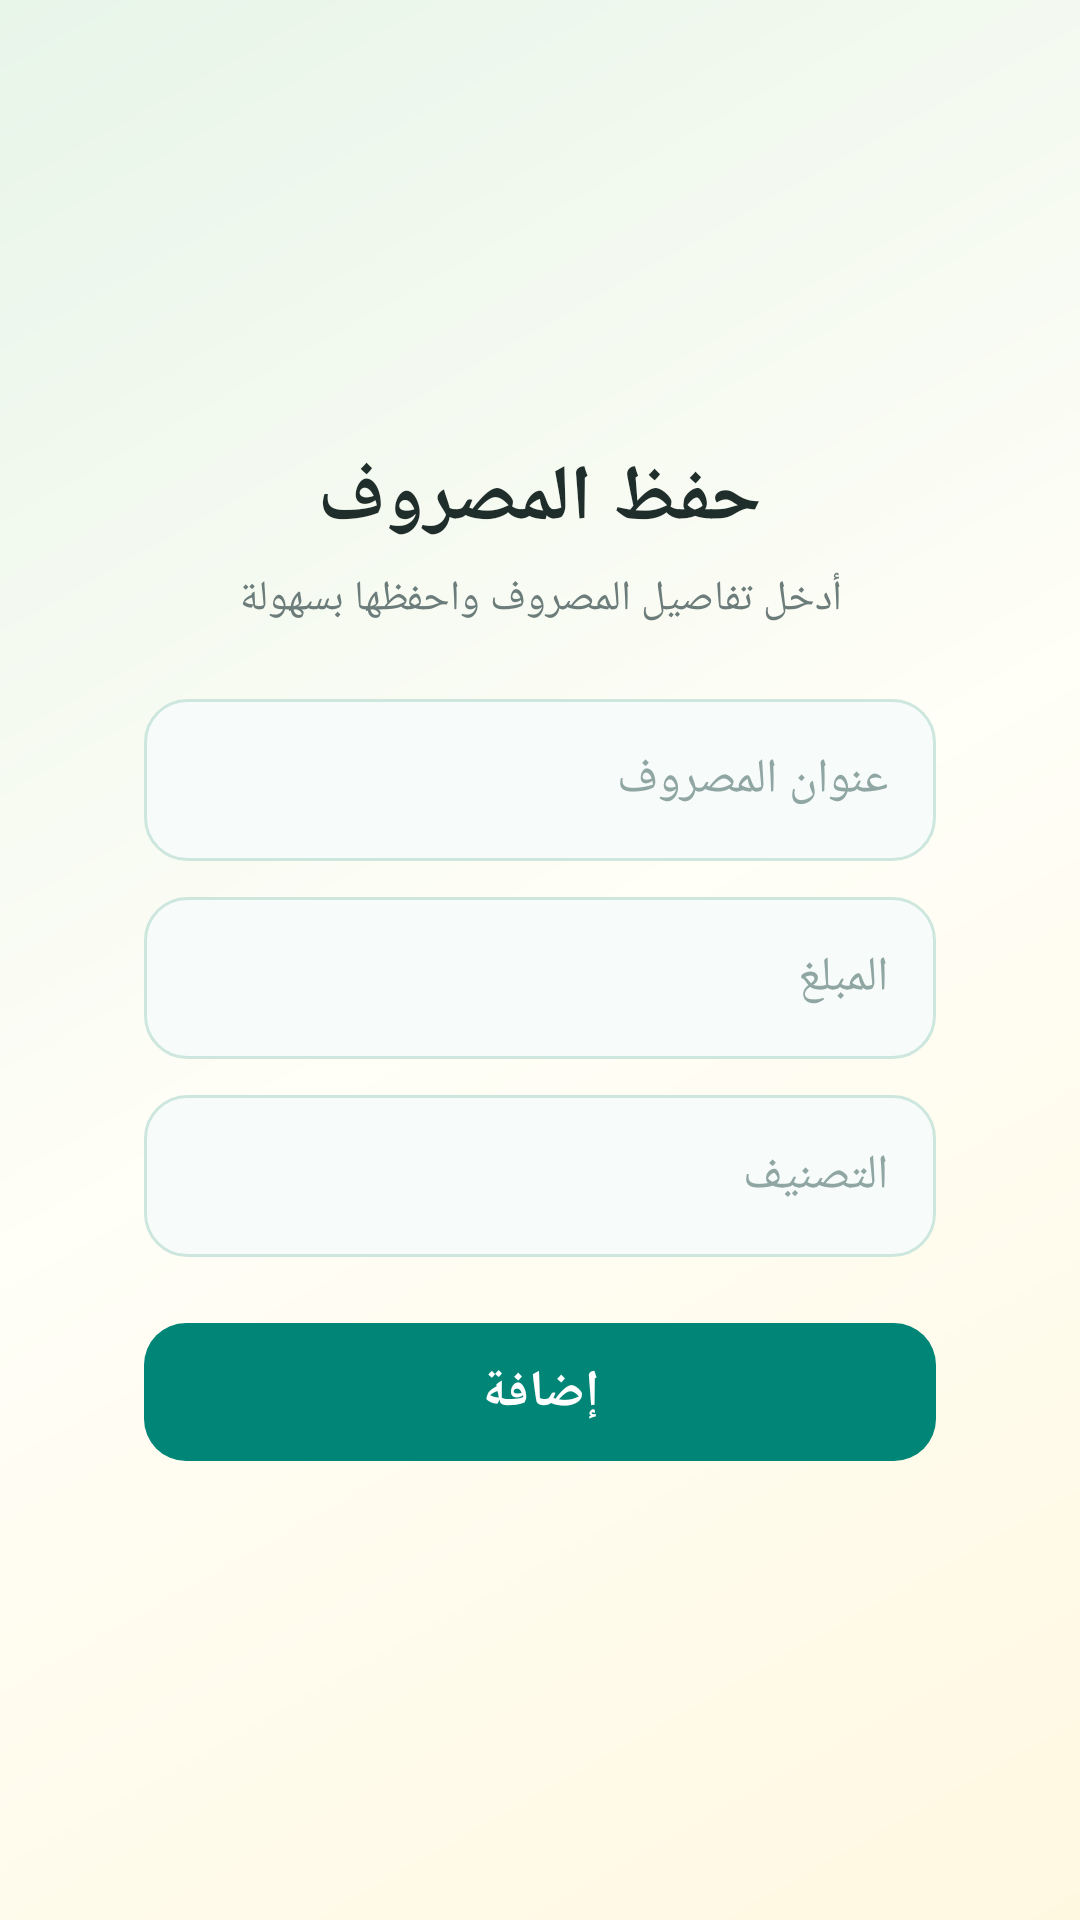

Reconstruct the res/layout file that produces this screen, plus the resources it refers to.
<!-- AndroidManifest.xml: application theme Theme.RoomDatabaseLecture1 -->
<!-- res/layout/activity_new_expense.xml -->
<?xml version="1.0" encoding="utf-8"?>
<LinearLayout xmlns:android="http://schemas.android.com/apk/res/android"
    xmlns:app="http://schemas.android.com/apk/res-auto"
    android:layout_width="match_parent"
    android:layout_height="match_parent"
    android:background="@drawable/bg_gradient"
    android:gravity="center"
    android:layoutDirection="rtl"
    android:textDirection="rtl"
    android:orientation="vertical"
    android:padding="24dp">

    <LinearLayout
        android:layout_width="match_parent"
        android:layout_height="wrap_content"
        android:background="@drawable/bg_card"
        android:elevation="8dp"
        android:orientation="vertical"
        android:padding="24dp">

        <TextView
            android:layout_width="match_parent"
            android:layout_height="wrap_content"
            android:text="@string/expense_saver"
            android:textAlignment="center"
            android:textColor="@color/text_main"
            android:textSize="26sp"
            android:textStyle="bold" />

        <TextView
            android:layout_width="match_parent"
            android:layout_height="wrap_content"
            android:layout_marginTop="6dp"
            android:text="@string/expense_saver_subtitle"
            android:textAlignment="center"
            android:textColor="@color/text_second"
            android:textSize="14sp" />

        <EditText
            android:id="@+id/edit_title"
            android:layout_width="match_parent"
            android:layout_height="54dp"
            android:layout_marginTop="24dp"
            android:background="@drawable/bg_edit_text"
            android:hint="@string/enter_expense_title"
            android:inputType="textCapWords"
            android:paddingStart="16dp"
            android:paddingEnd="16dp"
            android:singleLine="true"
            android:textColor="@color/text_main"
            android:textColorHint="@color/text_hint"
            android:textSize="16sp" />

        <EditText
            android:id="@+id/edit_amount"
            android:layout_width="match_parent"
            android:layout_height="54dp"
            android:layout_marginTop="12dp"
            android:background="@drawable/bg_edit_text"
            android:hint="@string/enter_amount"
            android:inputType="numberDecimal"
            android:paddingStart="16dp"
            android:paddingEnd="16dp"
            android:singleLine="true"
            android:textColor="@color/text_main"
            android:textColorHint="@color/text_hint"
            android:textSize="16sp" />

        <EditText
            android:id="@+id/edit_category"
            android:layout_width="match_parent"
            android:layout_height="54dp"
            android:layout_marginTop="12dp"
            android:background="@drawable/bg_edit_text"
            android:hint="@string/enter_category"
            android:inputType="textCapWords"
            android:paddingStart="16dp"
            android:paddingEnd="16dp"
            android:singleLine="true"
            android:textColor="@color/text_main"
            android:textColorHint="@color/text_hint"
            android:textSize="16sp" />

        <com.google.android.material.button.MaterialButton
            android:id="@+id/button_save"
            android:layout_width="match_parent"
            android:layout_height="54dp"
            android:layout_marginTop="18dp"
            android:text="@string/insert"
            android:textAllCaps="false"
            android:textColor="@color/white"
            android:textSize="17sp"
            android:textStyle="bold"
            app:backgroundTint="@color/fab_green"
            app:cornerRadius="14dp" />

    </LinearLayout>

</LinearLayout>
<!-- resources referenced by this layout -->
<resources>
  <color name="fab_green">#008577</color>
  <color name="text_hint">#8FA6A3</color>
  <color name="text_main">#1F2D2B</color>
  <color name="text_second">#6B7C7A</color>
  <color name="white">#FFFFFF</color>
  <!-- drawable bg_edit_text (drawable) -->
  <?xml version="1.0" encoding="utf-8"?>
  <shape xmlns:android="http://schemas.android.com/apk/res/android">
  
      <solid android:color="@color/input_background" />
  
      <stroke
          android:width="1dp"
          android:color="@color/input_stroke" />
  
      <corners android:radius="14dp" />
  
  </shape>
  <!-- drawable bg_gradient (drawable) -->
  <shape xmlns:android="http://schemas.android.com/apk/res/android">
      <gradient
          android:angle="135"
          android:startColor="#FFF8E1"
          android:centerColor="#FFFEF7"
          android:endColor="#E8F5E9" />
  </shape>
  <string name="enter_amount">المبلغ</string>
  <string name="enter_category">التصنيف</string>
  <string name="enter_expense_title">عنوان المصروف</string>
  <string name="expense_saver">حفظ المصروف</string>
  <string name="expense_saver_subtitle">أدخل تفاصيل المصروف واحفظها بسهولة</string>
  <string name="insert">إضافة</string>
  <style name="Theme.RoomDatabaseLecture1" parent="Base.Theme.RoomDatabaseLecture1" />
  <color name="input_background">#F7FCFA</color>
  <color name="input_stroke">#CDE7DE</color>
  <style name="Base.Theme.RoomDatabaseLecture1" parent="Theme.Material3.DayNight.NoActionBar">
          
          
      </style>
</resources>
